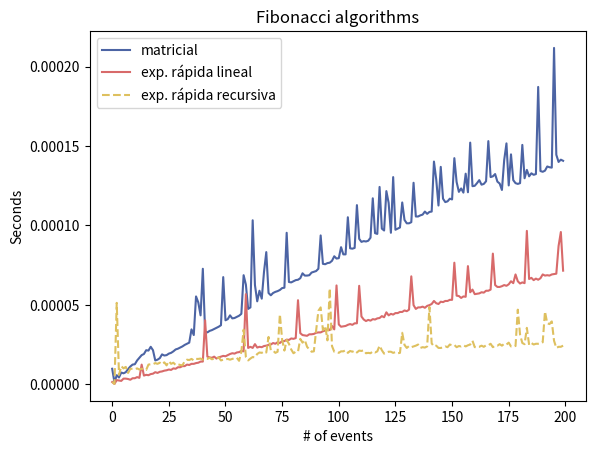

The matplotlib source for this figure:
from time import time
from numpy import array, arange, eye
from matplotlib.pyplot import plot, title, legend, show, xlabel, ylabel


class FiboMatrix:
    def __init__(self) -> None:
        self.base = array([[0, 1], [1, 1]])
        self.base_square = self.base @ self.base

    def fibomatrix(self, n: int) -> int:
        x = self.base.copy()

        for _ in range(n - 1):
            x = x @ self.base

        return x

    def quick_exp(self, n: int) -> int:
        if n <= 1:
            return self.base

        x = self.base_square.copy()

        if n % 2 != 0:
            n -= 1
            x = x @ self.base

        for _ in range(n // 2 - 1):
            x = x @ self.base_square

        return x

    def fiboquick(self, x: array, n: int) -> int:
        if n > 1:
            a = x @ x
            b = eye((2))

            if n % 2 != 0:
                n -= 1
                b = x.copy()

            n /= 2
            x = b @ self.fiboquick(a, n)

        return x


class GetComplexity:
    def __init__(self) -> None:
        pass

    def event_time(self, func_to_run, x) -> float:
        start = time()
        func_to_run(x)
        end = time()

        return end - start

    def function_time(self, n_events: int, func_to_run) -> tuple:
        x = arange(n_events)
        y = [self.event_time(func_to_run, a) for a in x]

        return x, y


class PlotFiboMatrix(FiboMatrix, GetComplexity):
    def __init__(self) -> None:
        super().__init__()

    def plot_fibomatrix(self, n_events: int) -> None:
        f_x, f_y = self.function_time(n_events, self.fibomatrix)
        q_x, q_y = self.function_time(n_events, self.quick_exp)
        fq_x, fq_y = self.function_time(
            n_events, lambda x: self.fiboquick(self.base, x)
        )

        plot(f_x, f_y, color="#4C64A4")
        plot(q_x, q_y, color="#D86A6A")
        plot(fq_x, fq_y, color="#DEC05F", linestyle="dashed")

        legend(["matricial", "exp. rápida lineal", "exp. rápida recursiva"])
        title("Fibonacci algorithms")
        xlabel("# of events")
        ylabel("Seconds")
        show()


pfm = PlotFiboMatrix()

pfm.plot_fibomatrix(n_events=200)
